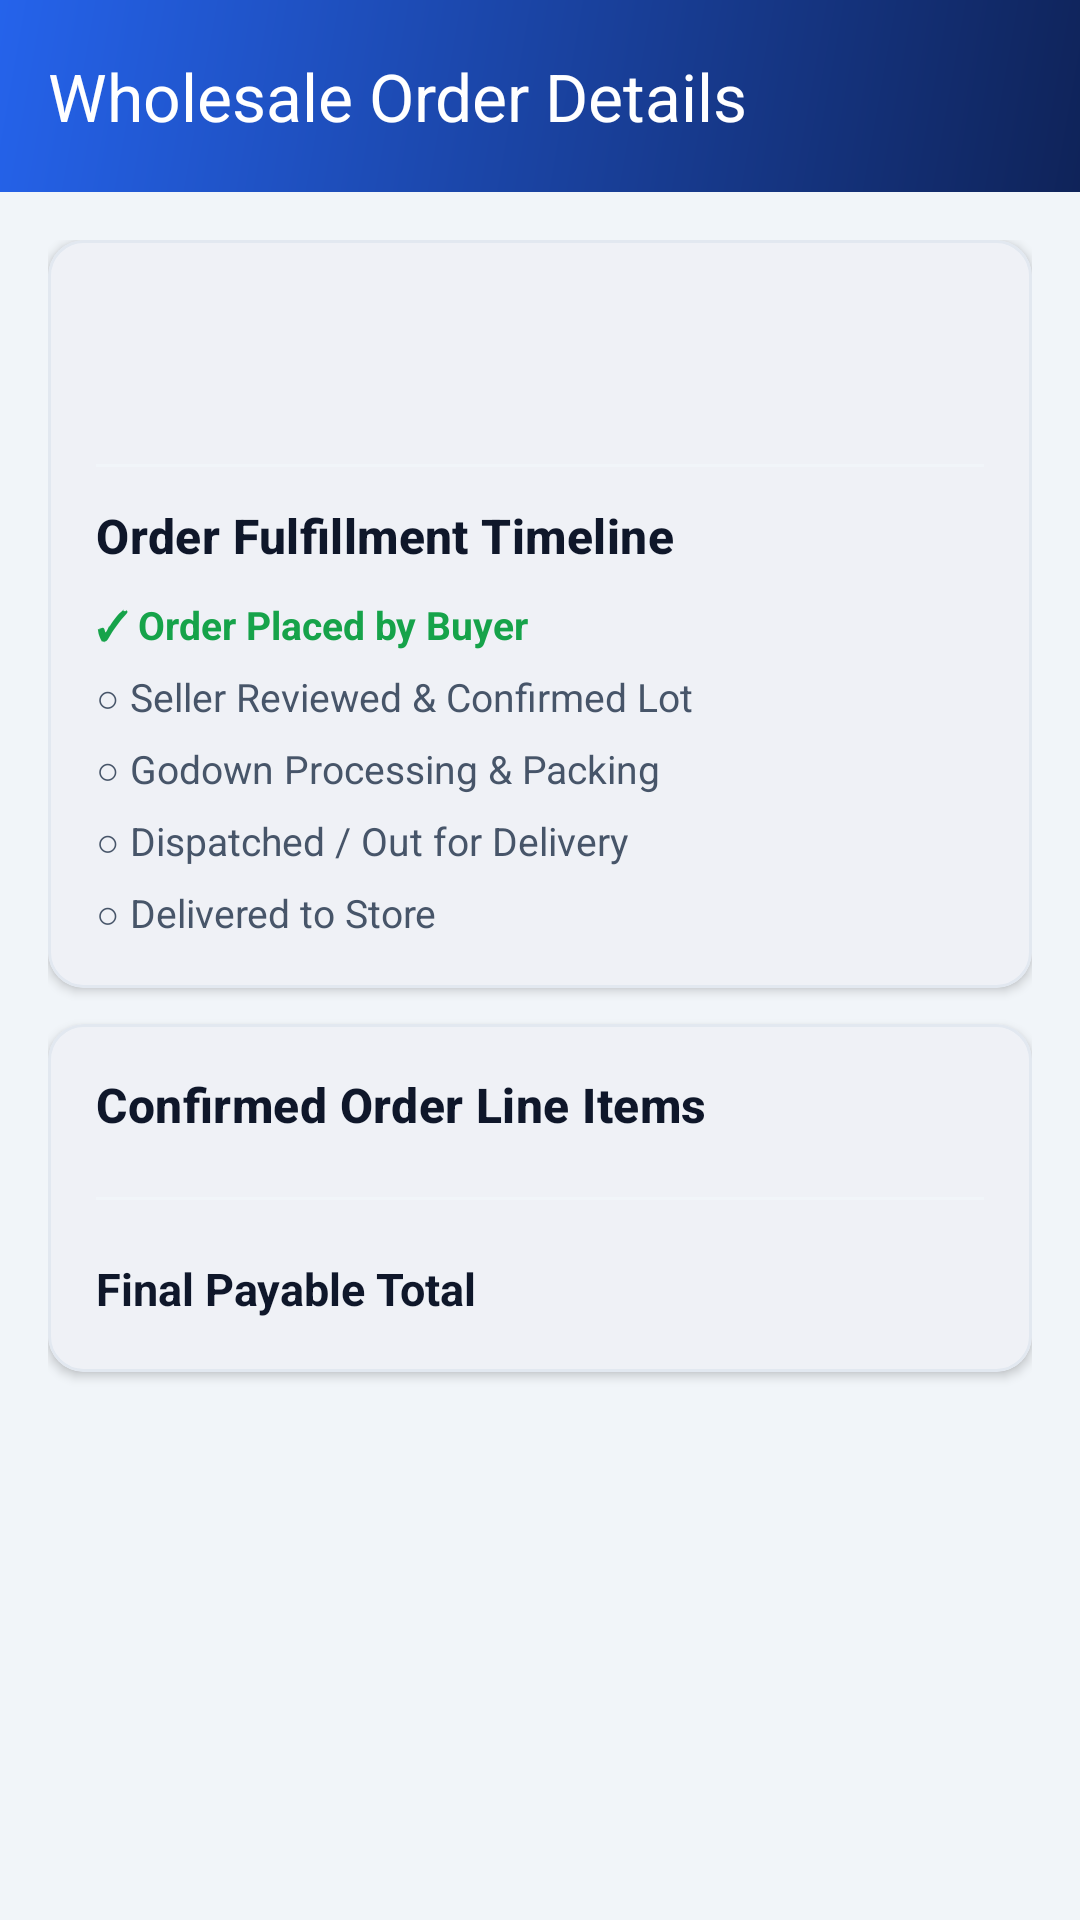

Here is an Android app screen rendered from its layout file. Give the layout XML and the strings, colors and styles it references.
<!-- AndroidManifest.xml: application theme Theme.CustomerShoppingApp -->
<!-- res/layout/activity_order_detail.xml -->
<?xml version="1.0" encoding="utf-8"?>
<LinearLayout xmlns:android="http://schemas.android.com/apk/res/android"
    xmlns:app="http://schemas.android.com/apk/res-auto"
    xmlns:tools="http://schemas.android.com/tools"
    android:layout_width="match_parent"
    android:layout_height="match_parent"
    android:background="@color/background"
    android:orientation="vertical">

    <com.google.android.material.appbar.MaterialToolbar
        android:id="@+id/toolbar"
        android:layout_width="match_parent"
        android:layout_height="?attr/actionBarSize"
        android:background="@drawable/bg_header_gradient"
        android:elevation="4dp"
        app:navigationIcon="@drawable/ic_arrow_back"
        app:navigationIconTint="@color/white"
        app:title="Wholesale Order Details"
        app:titleTextColor="@color/white" />

    <androidx.core.widget.NestedScrollView
        android:layout_width="match_parent"
        android:layout_height="0dp"
        android:layout_weight="1"
        android:fillViewport="true">

        <LinearLayout
            android:layout_width="match_parent"
            android:layout_height="wrap_content"
            android:orientation="vertical"
            android:padding="16dp">

            
            <com.google.android.material.card.MaterialCardView
                style="@style/Widget.FlowMart.Card"
                android:layout_width="match_parent"
                android:layout_height="wrap_content"
                android:layout_marginBottom="12dp">

                <LinearLayout
                    android:layout_width="match_parent"
                    android:layout_height="wrap_content"
                    android:orientation="vertical"
                    android:padding="16dp">

                    <TextView
                        android:id="@+id/tv_detail_order_id"
                        android:layout_width="wrap_content"
                        android:layout_height="wrap_content"
                        android:textColor="@color/primary"
                        android:textSize="18sp"
                        android:textStyle="bold"
                        tools:text="Order #1024 • SELLER CONFIRMED" />

                    <TextView
                        android:id="@+id/tv_detail_order_date"
                        android:layout_width="wrap_content"
                        android:layout_height="wrap_content"
                        android:layout_marginTop="6dp"
                        android:textColor="@color/text_secondary"
                        android:textSize="12sp"
                        tools:text="Placed on 2026-10-08 14:30\nDelivery Address: Main Market, Kunda" />

                    <View
                        android:layout_width="match_parent"
                        android:layout_height="1dp"
                        android:layout_marginVertical="12dp"
                        android:background="@color/divider" />

                    
                    <TextView
                        style="@style/TextAppearance.FlowMart.SectionHeader"
                        android:layout_width="wrap_content"
                        android:layout_height="wrap_content"
                        android:text="Order Fulfillment Timeline" />

                    <LinearLayout
                        android:layout_width="match_parent"
                        android:layout_height="wrap_content"
                        android:layout_marginTop="10dp"
                        android:orientation="vertical">

                        <TextView
                            android:id="@+id/timeline_placed"
                            android:layout_width="wrap_content"
                            android:layout_height="wrap_content"
                            android:text="✓ Order Placed by Buyer"
                            android:textColor="@color/success"
                            android:textSize="13sp"
                            android:textStyle="bold" />

                        <TextView
                            android:id="@+id/timeline_confirmed"
                            android:layout_width="wrap_content"
                            android:layout_height="wrap_content"
                            android:layout_marginTop="6dp"
                            android:text="○ Seller Reviewed &amp; Confirmed Lot"
                            android:textColor="@color/text_secondary"
                            android:textSize="13sp" />

                        <TextView
                            android:id="@+id/timeline_processing"
                            android:layout_width="wrap_content"
                            android:layout_height="wrap_content"
                            android:layout_marginTop="6dp"
                            android:text="○ Godown Processing &amp; Packing"
                            android:textColor="@color/text_secondary"
                            android:textSize="13sp" />

                        <TextView
                            android:id="@+id/timeline_shipped"
                            android:layout_width="wrap_content"
                            android:layout_height="wrap_content"
                            android:layout_marginTop="6dp"
                            android:text="○ Dispatched / Out for Delivery"
                            android:textColor="@color/text_secondary"
                            android:textSize="13sp" />

                        <TextView
                            android:id="@+id/timeline_delivered"
                            android:layout_width="wrap_content"
                            android:layout_height="wrap_content"
                            android:layout_marginTop="6dp"
                            android:text="○ Delivered to Store"
                            android:textColor="@color/text_secondary"
                            android:textSize="13sp" />
                    </LinearLayout>
                </LinearLayout>
            </com.google.android.material.card.MaterialCardView>

            
            <com.google.android.material.card.MaterialCardView
                style="@style/Widget.FlowMart.Card"
                android:layout_width="match_parent"
                android:layout_height="wrap_content"
                android:layout_marginBottom="16dp">

                <LinearLayout
                    android:layout_width="match_parent"
                    android:layout_height="wrap_content"
                    android:orientation="vertical"
                    android:padding="16dp">

                    <TextView
                        style="@style/TextAppearance.FlowMart.SectionHeader"
                        android:layout_width="wrap_content"
                        android:layout_height="wrap_content"
                        android:text="Confirmed Order Line Items" />

                    <androidx.recyclerview.widget.RecyclerView
                        android:id="@+id/rv_order_detail_items"
                        android:layout_width="match_parent"
                        android:layout_height="wrap_content"
                        android:layout_marginTop="8dp"
                        app:layoutManager="androidx.recyclerview.widget.LinearLayoutManager"
                        tools:listitem="@layout/item_order_product" />

                    <View
                        android:layout_width="match_parent"
                        android:layout_height="1dp"
                        android:layout_marginVertical="12dp"
                        android:background="@color/divider" />

                    <LinearLayout
                        android:layout_width="match_parent"
                        android:layout_height="wrap_content"
                        android:orientation="horizontal">

                        <TextView
                            android:layout_width="0dp"
                            android:layout_height="wrap_content"
                            android:layout_weight="1"
                            android:text="Final Payable Total"
                            android:textColor="@color/text_primary"
                            android:textSize="15sp"
                            android:textStyle="bold" />

                        <TextView
                            android:id="@+id/tv_detail_order_total"
                            style="@style/TextAppearance.FlowMart.PriceLarge"
                            android:layout_width="wrap_content"
                            android:layout_height="wrap_content"
                            android:textColor="@color/primary"
                            tools:text="₹1,900.00" />
                    </LinearLayout>
                </LinearLayout>
            </com.google.android.material.card.MaterialCardView>

            
            <com.google.android.material.button.MaterialButton
                android:id="@+id/btn_cancel_order"
                style="@style/Widget.FlowMart.Button.Outlined"
                android:layout_width="match_parent"
                android:layout_height="50dp"
                android:text="Cancel This Order"
                android:textColor="@color/error"
                app:strokeColor="@color/error"
                android:visibility="gone"
                tools:visibility="visible" />
        </LinearLayout>
    </androidx.core.widget.NestedScrollView>
</LinearLayout>
<!-- res/layout/item_order_product.xml (included above) -->
<?xml version="1.0" encoding="utf-8"?>
<LinearLayout xmlns:android="http://schemas.android.com/apk/res/android"
    xmlns:tools="http://schemas.android.com/tools"
    android:layout_width="match_parent"
    android:layout_height="wrap_content"
    android:gravity="center_vertical"
    android:orientation="horizontal"
    android:paddingVertical="8dp">

    <TextView
        android:id="@+id/tv_product_name"
        android:layout_width="0dp"
        android:layout_height="wrap_content"
        android:layout_weight="1"
        android:textColor="@color/text_primary"
        android:textSize="14sp"
        tools:text="Cotton T-Shirt (Qty: 2)" />

    <TextView
        android:id="@+id/tv_product_price"
        android:layout_width="wrap_content"
        android:layout_height="wrap_content"
        android:textColor="@color/text_primary"
        android:textSize="14sp"
        android:textStyle="bold"
        tools:text="₹998" />
</LinearLayout>
<!-- resources referenced by this layout -->
<resources>
  <color name="background">#F1F5F9</color>
  <color name="divider">#F1F5F9</color>
  <color name="error">#DC2626</color>
  <color name="primary">#1E3A8A</color>
  <color name="success">#16A34A</color>
  <color name="text_primary">#0F172A</color>
  <color name="text_secondary">#475569</color>
  <color name="white">#FFFFFFFF</color>
  <!-- drawable bg_header_gradient (drawable) -->
  <?xml version="1.0" encoding="utf-8"?>
  <shape xmlns:android="http://schemas.android.com/apk/res/android"
      android:shape="rectangle">
      <gradient
          android:angle="135"
          android:endColor="@color/secondary"
          android:startColor="@color/primary_dark"
          android:type="linear" />
  </shape>
  <style name="TextAppearance.FlowMart.PriceLarge" parent="TextAppearance.Material3.HeadlineSmall">
          <item name="android:textSize">22sp</item>
          <item name="android:textStyle">bold</item>
          <item name="android:textColor">@color/text_primary</item>
      </style>
  <style name="TextAppearance.FlowMart.SectionHeader" parent="TextAppearance.Material3.TitleMedium">
          <item name="android:textSize">16sp</item>
          <item name="android:textStyle">bold</item>
          <item name="android:textColor">@color/text_primary</item>
          <item name="android:letterSpacing">0.01</item>
      </style>
  <style name="Widget.FlowMart.Button.Outlined" parent="Widget.Material3.Button.OutlinedButton">
          <item name="strokeColor">@color/primary</item>
          <item name="strokeWidth">1.5dp</item>
          <item name="android:textColor">@color/primary</item>
          <item name="android:textStyle">bold</item>
          <item name="android:textAllCaps">false</item>
          <item name="cornerRadius">@dimen/button_corner_radius</item>
          <item name="android:minHeight">@dimen/touch_target_min</item>
      </style>
  <style name="Widget.FlowMart.Card" parent="Widget.Material3.CardView.Elevated">
          <item name="cardBackgroundColor">@color/surface</item>
          <item name="cardCornerRadius">@dimen/card_corner_radius</item>
          <item name="cardElevation">@dimen/card_elevation</item>
          <item name="strokeColor">@color/border</item>
          <item name="strokeWidth">1dp</item>
      </style>
  <style name="Theme.CustomerShoppingApp" parent="Base.Theme.CustomerShoppingApp" />
  <color name="secondary">#2563EB</color>
  <color name="primary_dark">#0F2359</color>
  <dimen name="button_corner_radius">10dp</dimen>
  <dimen name="touch_target_min">48dp</dimen>
  <color name="surface">#FFFFFF</color>
  <dimen name="card_corner_radius">12dp</dimen>
  <dimen name="card_elevation">2dp</dimen>
  <color name="border">#E2E8F0</color>
  <color name="primary_container">#DBEAFE</color>
  <color name="on_primary_container">#1E3A8A</color>
  <color name="accent_light">#EFF6FF</color>
  <color name="surface_variant">#F8FAFC</color>
</resources>
